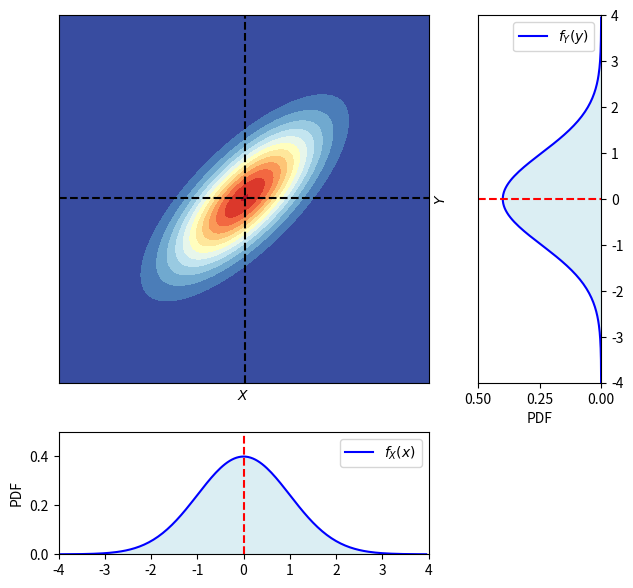

The script that saved this image:


###############
# Authored by Weisheng Jiang
# Book 5  |  From Basic Arithmetic to Machine Learning
# Published and copyrighted by Tsinghua University Press
# Beijing, China, 2022
###############


import numpy as np
import matplotlib.pyplot as plt
import matplotlib.gridspec as gridspec
from matplotlib import cm # Colormaps
from scipy.stats import multivariate_normal
from scipy.stats import norm

rho     = 0.75 # -0.75, 0, 0.75
sigma_X = 1 # 1, 2
sigma_Y = 1 # 1, 2

mu_X = 0
mu_Y = 0
mu    = [mu_X, mu_Y]

Sigma = [[sigma_X**2, sigma_X*sigma_Y*rho], 
        [sigma_X*sigma_Y*rho, sigma_Y**2]]

width = 4
X = np.arange(-width,width,0.05)
Y = np.arange(-width,width,0.05)

XX, YY = np.meshgrid(X, Y)

XXYY = np.dstack((XX, YY))
bi_norm = multivariate_normal(mu, Sigma)

# visualize PDF

f_X_Y_joint = bi_norm.pdf(XXYY)

# Plot the conditional distributions
fig = plt.figure(figsize=(7, 7))
gs = gridspec.GridSpec(2, 2, 
                       width_ratios=[3, 1], 
                       height_ratios=[3, 1])

# # gs.update(wspace=0., hspace=0.)
# plt.suptitle('Marginal distributions', y=0.93)

# Plot surface on top left
ax1 = plt.subplot(gs[0])

# Plot bivariate normal
ax1.contourf(XX, YY, f_X_Y_joint, 15, cmap=cm.RdYlBu_r)
ax1.axvline(x = mu_X, color = 'k', linestyle = '--')
ax1.axhline(y = mu_Y, color = 'k', linestyle = '--')

ax1.set_xlabel('$X$')
ax1.set_ylabel('$Y$')
ax1.yaxis.set_label_position('right')
ax1.set_xticks([])
ax1.set_yticks([])

# Plot Y marginal
ax2 = plt.subplot(gs[1])
f_Y = norm.pdf(Y, loc=mu_Y, scale=sigma_Y)

ax2.plot(f_Y, Y, 'b', label='$f_{Y}(y)$')
ax2.axhline(y = mu_Y, color = 'r', linestyle = '--')

ax2.fill_between(f_Y,Y, 
                 edgecolor = 'none', 
                 facecolor = '#DBEEF3')
ax2.legend(loc=0)
ax2.set_xlabel('PDF')
ax2.set_ylim(-width, width)
ax2.set_xlim(0, 0.5)
ax2.invert_xaxis()
ax2.yaxis.tick_right()

# Plot X marginal
ax3 = plt.subplot(gs[2])
f_X = norm.pdf(X, loc=mu_X, scale=sigma_X)

ax3.plot(X, f_X, 'b', label='$f_{X}(x)$')
ax3.axvline(x = mu_X, color = 'r', linestyle = '--')

ax3.fill_between(X,f_X, 
                 edgecolor = 'none', 
                 facecolor = '#DBEEF3')
ax3.legend(loc=0)
ax3.set_ylabel('PDF')
ax3.yaxis.set_label_position('left')
ax3.set_xlim(-width, width)
ax3.set_ylim(0, 0.5)

ax4 = plt.subplot(gs[3])
ax4.set_visible(False)

plt.show()
